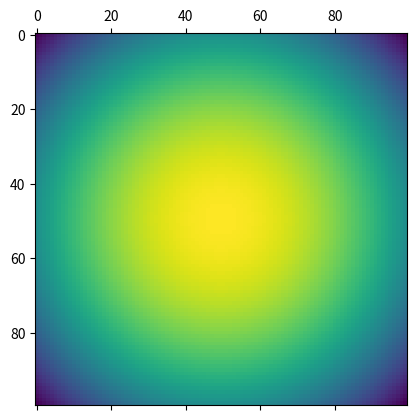

Write Python code to recreate this figure.
# Importowanie bibliotek
import matplotlib.pyplot as plt
import numpy as np


# Zaadresowanie zmiennych
n = 100  # Wielkość wykresu
linear_space = np.linspace(0, n, n)  # Przestrzeń liniowa wykresu
X, Y = np.meshgrid(linear_space, linear_space)  # Stworzenie siatki na podstawie przestrzeni liniowej wykresu
Z = (100 ** 2 - ((50 - X) ** 2 + (Y - 50) ** 2))  # Obliczenie wartości dla podanych wartości ze wzoru

# Wyświetlenie wykresu
plt.matshow(Z)
plt.show()
